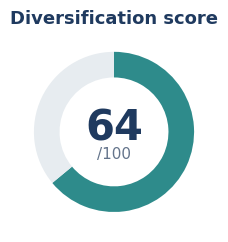

The script that saved this image: (Note: this script raises an exception after producing the figure.)
"""Render all report charts as polished PNGs (matplotlib)."""
import matplotlib
matplotlib.use("Agg")
import matplotlib.pyplot as plt
import numpy as np

NAVY="#1F3A5F"; TEAL="#2E8B8B"; GOLD="#C9962A"; SLATE="#64748B"; RED="#C0392B"; GREEN="#1E8449"
plt.rcParams.update({
 "font.family":"DejaVu Sans","font.size":11,"axes.edgecolor":"#D5DBE1",
 "axes.labelcolor":NAVY,"axes.titlesize":13,"axes.titleweight":"bold",
 "axes.titlecolor":NAVY,"xtick.color":"#22303C","ytick.color":"#22303C",
 "figure.facecolor":"white","axes.facecolor":"white"})

def save(fig,name):
    fig.savefig(f"/home/claude/charts/{name}.png",dpi=150,bbox_inches="tight")
    plt.close(fig)

def declutter(ax):
    for s in ["top","right"]: ax.spines[s].set_visible(False)

# ---------- data ----------
ALLOC=[("Equity — India",44),("Equity — US",26),("MF — India",14),("Gold & Silver",7),("Crypto",6),("Other",3)]
GEO=[("India",58),("United States",32),("Global",10)]
CAP=[("Large cap",38),("Mid cap",21),("Small cap",29),("Micro / other",12)]
SECTORS=[("Technology",34),("Financials",17),("Commodities",12),("Industrials",11),("Consumer",9),("Energy",8),("Other",9)]
TOP=[("Nvidia",11.5),("Parag Parikh\nFlexi",8.2),("TCS",6.4),("IVV\nS&P 500",6.1),("Gold\nBeES",5.3),("QQQ",4.9),("Motilal\nMidcap",4.4),("Jio\nFinancial",4.1)]
BETAS=[("Bitcoin",2.6),("Nvidia",1.9),("Kotak Small Cap",1.3),("IVV S&P 500",1.0),("Parag Parikh",0.9),("TCS",0.7),("Gold BeES",0.1)]
OVER=[("NASDAQ 100 × FANG+",55),("IVV × QQQ",42),("Parag Parikh × Smallcap 250",9)]
COSTS=[("Axis Global FoF",1.24),("ICICI Manufacturing",0.98),("Parag Parikh",0.63),("Motilal Midcap",0.57),("Kotak Small Cap",0.44),("Tata Digital",0.31)]
RADAR=[("Equity",70,55),("Debt",0,20),("Gold",7,10),("International",32,15),("Cash/Alt",6,0)]
SCORE=64

PALETTE=[TEAL,NAVY,GOLD,"#7FB3B3","#9AA8BD","#D9C08A","#B9C7C7"]

# 1. gauge
fig,ax=plt.subplots(figsize=(4.2,2.6),subplot_kw={"aspect":"equal"})
ax.pie([SCORE,100-SCORE],startangle=90,counterclock=False,
       colors=[TEAL,"#E7ECF0"],wedgeprops=dict(width=0.32))
ax.text(0,0.05,f"{SCORE}",ha="center",va="center",fontsize=30,fontweight="bold",color=NAVY)
ax.text(0,-0.28,"/100",ha="center",va="center",fontsize=11,color=SLATE)
ax.set_title("Diversification score")
save(fig,"gauge")

# 2. allocation donut
fig,ax=plt.subplots(figsize=(6.2,3.6))
vals=[v for _,v in ALLOC]; labs=[f"{n}\n{v}%" for n,v in ALLOC]
ax.pie(vals,labels=labs,colors=PALETTE,startangle=90,counterclock=False,
       wedgeprops=dict(width=0.42),textprops={"fontsize":9.5})
ax.set_title("By asset class")
save(fig,"alloc")

# 3. geo pie
fig,ax=plt.subplots(figsize=(5.6,3.4))
vals=[v for _,v in GEO]; labs=[f"{n}  {v}%" for n,v in GEO]
ax.pie(vals,labels=labs,colors=[TEAL,NAVY,GOLD],startangle=90,counterclock=False,
       textprops={"fontsize":10})
ax.set_title("By geography")
save(fig,"geo")

# 4. market cap bar
fig,ax=plt.subplots(figsize=(6.2,3.4))
names=[n for n,_ in CAP]; vals=[v for _,v in CAP]
bars=ax.bar(names,vals,color=TEAL,width=0.55)
ax.bar_label(bars,fmt="%d%%",padding=2,fontsize=10,color=NAVY,fontweight="bold")
ax.set_ylabel("Weight %"); ax.set_ylim(0,max(vals)*1.2)
ax.set_title("By company size"); declutter(ax); ax.tick_params(axis="x",rotation=0)
save(fig,"cap")

# 5. radar
dims=[d for d,_,_ in RADAR]; you=[a for _,a,_ in RADAR]; ref=[b for _,_,b in RADAR]
ang=np.linspace(0,2*np.pi,len(dims),endpoint=False).tolist(); ang+=ang[:1]
you+=you[:1]; ref+=ref[:1]
fig,ax=plt.subplots(figsize=(5.6,4.4),subplot_kw=dict(polar=True))
ax.plot(ang,you,color=TEAL,lw=2,label="You"); ax.fill(ang,you,color=TEAL,alpha=.30)
ax.plot(ang,ref,color=GOLD,lw=2,ls="--",label="Balanced reference"); ax.fill(ang,ref,color=GOLD,alpha=.12)
ax.set_xticks(ang[:-1]); ax.set_xticklabels(dims,fontsize=10)
ax.set_yticks([20,40,60]); ax.set_yticklabels(["20%","40%","60%"],fontsize=8,color=SLATE)
ax.set_title("Allocation shape: You vs Balanced",pad=18)
ax.legend(loc="lower center",bbox_to_anchor=(0.5,-0.22),ncol=2,frameon=False,fontsize=10)
save(fig,"radar")

# 6. pareto (single % axis; bars + cumulative line + 50% marker)
fig,ax=plt.subplots(figsize=(8.2,4.0))
names=[n for n,_ in TOP]; vals=[v for _,v in TOP]; cum=np.cumsum(vals)
bars=ax.bar(names,vals,color=TEAL,width=0.6,label="Holding weight")
ax.bar_label(bars,fmt="%.1f",padding=2,fontsize=9,color=NAVY)
ax.plot(names,cum,color=GOLD,lw=2.5,marker="o",ms=5,label="Cumulative")
ax.axhline(50,color=RED,lw=1,ls=":")
ax.text(len(names)-0.4,51.5,"50% of portfolio",color=RED,fontsize=9,ha="right")
ax.set_ylabel("% of portfolio"); ax.set_ylim(0,62)
ax.set_title("Top-8 holdings and how fast they add up (Pareto)")
ax.legend(frameon=False,loc="upper left",fontsize=10)
declutter(ax); plt.setp(ax.get_xticklabels(),fontsize=9)
save(fig,"pareto")

# 7. sector barh
fig,ax=plt.subplots(figsize=(6.8,3.8))
names=[n for n,_ in SECTORS][::-1]; vals=[v for _,v in SECTORS][::-1]
bars=ax.barh(names,vals,color=[TEAL if v<30 else GOLD for v in vals],height=0.6)
ax.bar_label(bars,fmt="%d%%",padding=3,fontsize=10,color=NAVY,fontweight="bold")
ax.set_xlabel("Weight %"); ax.set_xlim(0,max(vals)*1.18)
ax.axvline(30,color=RED,lw=1,ls=":"); ax.text(30.5,len(names)-0.6,"30% comfort line",color=RED,fontsize=8.5)
ax.set_title("Sector split (gold bar = above comfort line)"); declutter(ax)
save(fig,"sector")

# 8. overlap barh
fig,ax=plt.subplots(figsize=(6.8,2.9))
names=[n for n,_ in OVER][::-1]; vals=[v for _,v in OVER][::-1]
cols=[GREEN if v<20 else (GOLD if v<40 else RED) for v in vals]
bars=ax.barh(names,vals,color=cols,height=0.5)
ax.bar_label(bars,fmt="%d%%",padding=3,fontsize=10,fontweight="bold")
ax.set_xlabel("Estimated overlap %"); ax.set_xlim(0,68)
ax.axvline(20,color=SLATE,lw=1,ls=":"); ax.axvline(40,color=RED,lw=1,ls=":")
ax.text(20.5,-0.45,"healthy <20%",fontsize=8.5,color=SLATE)
ax.text(40.5,-0.45,"redundant >40%",fontsize=8.5,color=RED)
ax.set_title("Fund-pair overlap (colour = health)"); declutter(ax)
save(fig,"overlap")

# 9. beta barh
fig,ax=plt.subplots(figsize=(6.8,3.8))
names=[n for n,_ in BETAS][::-1]; vals=[v for _,v in BETAS][::-1]
cols=[TEAL if v<=1 else GOLD if v<2 else RED for v in vals]
bars=ax.barh(names,vals,color=cols,height=0.55)
ax.bar_label(bars,fmt="%.1f",padding=3,fontsize=10,fontweight="bold")
ax.axvline(1.0,color=NAVY,lw=1.2,ls="--"); ax.text(1.02,len(names)-0.5,"market = 1.0",fontsize=8.5,color=NAVY)
ax.set_xlabel("Beta vs NIFTY 50"); ax.set_xlim(0,3.0)
ax.set_title("Beta ladder (red = swings 2×+ the market)"); declutter(ax)
save(fig,"beta")

# 10. cost bar
fig,ax=plt.subplots(figsize=(7.0,3.6))
names=[n for n,_ in COSTS]; vals=[v for _,v in COSTS]
cols=[RED if v>0.9 else TEAL for v in vals]
bars=ax.bar(names,vals,color=cols,width=0.55)
ax.bar_label(bars,fmt="%.2f%%",padding=2,fontsize=9.5,fontweight="bold")
ax.axhline(0.3,color=GREEN,lw=1,ls=":"); ax.text(len(names)-.5,0.32,"index-fund zone",color=GREEN,fontsize=8.5,ha="right")
ax.set_ylabel("Expense ratio %"); ax.set_ylim(0,1.45)
ax.set_title("What each fund charges (red = expensive)")
declutter(ax); plt.setp(ax.get_xticklabels(),rotation=18,ha="right",fontsize=9)
save(fig,"cost")

# 11. fee drag line
yrs=list(range(1,11)); fees=[1000000*((1.0068)**i-1)/1000 for i in yrs]
fig,ax=plt.subplots(figsize=(6.4,3.2))
ax.plot(yrs,fees,color=GOLD,lw=2.5,marker="o",ms=4)
ax.fill_between(yrs,fees,color=GOLD,alpha=.15)
ax.annotate(f"₹{fees[-1]:.0f}k by Yr 10",xy=(10,fees[-1]),xytext=(6.4,fees[-1]*0.75),
            fontsize=10,color=NAVY,fontweight="bold",
            arrowprops=dict(arrowstyle="->",color=SLATE))
ax.set_xlabel("Year"); ax.set_ylabel("Cumulative fees (₹ '000)")
ax.set_title("Fee drag on ₹10L at your 0.68% weighted cost"); declutter(ax)
save(fig,"feedrag")

print("rendered:",__import__("os").listdir("/home/claude/charts"))
